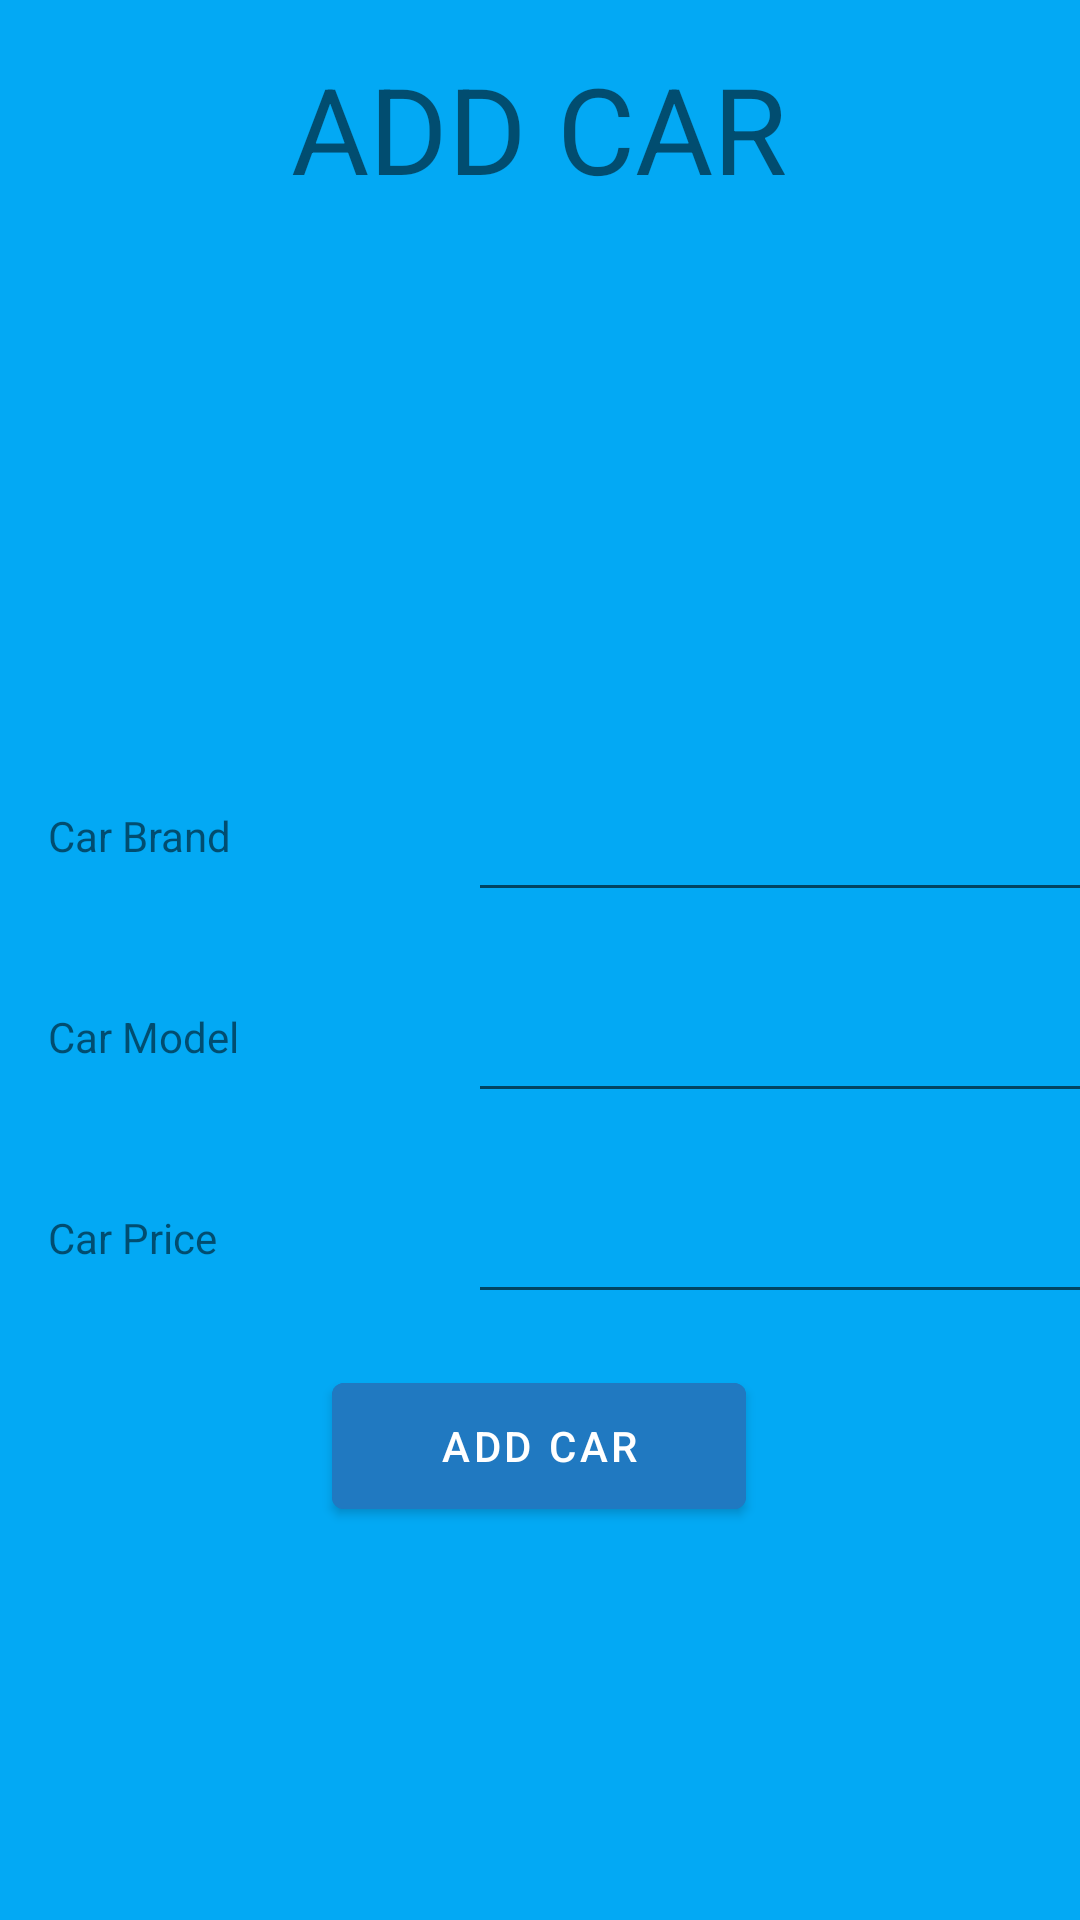

Produce the Android XML layout that renders to this screen, including the resource entries it uses.
<!-- AndroidManifest.xml: application theme Theme.Assessment_4662576_and_4645639 -->
<!-- res/layout/fragment_second.xml -->
<?xml version="1.0" encoding="utf-8"?>
<androidx.constraintlayout.widget.ConstraintLayout xmlns:android="http://schemas.android.com/apk/res/android"
    xmlns:app="http://schemas.android.com/apk/res-auto"
    xmlns:tools="http://schemas.android.com/tools"
    android:layout_width="match_parent"
    android:layout_height="match_parent"
    android:background="#03A9F4"
    tools:context=".AddCarFragment">


    <Button
        android:id="@+id/add_interface_add__car_button"
        android:layout_width="138dp"
        android:layout_height="54dp"
        android:layout_marginTop="10dp"
        android:layout_marginBottom="124dp"
        android:text="@string/add_car_button_home"
        android:backgroundTint="#2079C1"
        app:layout_constraintBottom_toBottomOf="parent"
        app:layout_constraintEnd_toEndOf="parent"
        app:layout_constraintHorizontal_bias="0.498"
        app:layout_constraintStart_toStartOf="parent"
        app:layout_constraintTop_toBottomOf="@+id/add_car_interface_car_price_input" />

    <TextView
        android:id="@+id/add_car_interface_tittle"
        android:layout_width="225dp"
        android:layout_height="50dp"
        android:layout_marginStart="97dp"
        android:layout_marginTop="16dp"
        android:text="@string/add_car_interface_title_value"
        app:layout_constraintStart_toStartOf="parent"
        android:textSize="40sp"
        app:layout_constraintTop_toTopOf="parent" />


    <ImageView
        android:id="@+id/imageView3"
        android:layout_width="209dp"
        android:layout_height="140dp"
        android:layout_marginStart="28dp"
        android:layout_marginTop="31dp"
        android:contentDescription="@string/car_image"
        android:src="@drawable/car1"
        app:layout_constraintStart_toStartOf="parent"
        app:layout_constraintTop_toBottomOf="@+id/add_car_interface_tittle" />

    <TextView
        android:id="@+id/add_car_interface_model_label"
        android:layout_width="92dp"
        android:layout_height="38dp"
        android:layout_marginStart="16dp"
        android:layout_marginTop="29dp"
        android:text="@string/car_model_label"
        app:layout_constraintStart_toStartOf="parent"
        app:layout_constraintTop_toBottomOf="@+id/add_car_interface_brand_label" />

    <TextView
        android:id="@+id/add_car_interface_brand_label"
        android:layout_width="92dp"
        android:layout_height="38dp"
        android:layout_marginStart="16dp"
        android:layout_marginTop="32dp"
        android:text="@string/car_brand_label"
        app:layout_constraintStart_toStartOf="parent"
        app:layout_constraintTop_toBottomOf="@+id/imageView3" />

    <TextView
        android:id="@+id/add_car_interface_price_label"
        android:layout_width="92dp"
        android:layout_height="38dp"
        android:layout_marginStart="16dp"
        android:layout_marginTop="29dp"
        android:text="@string/car_price_label"
        app:layout_constraintStart_toStartOf="parent"
        app:layout_constraintTop_toBottomOf="@+id/add_car_interface_model_label" />

    <EditText
        android:id="@+id/add_car_interface_brand_input"
        android:layout_width="225dp"
        android:layout_height="38dp"
        android:layout_marginStart="156dp"
        android:layout_marginTop="29dp"
        android:autofillHints=""
        android:hint="@string/hint"
        android:inputType="text"
        android:textSize="13sp"
        app:layout_constraintStart_toStartOf="parent"
        app:layout_constraintTop_toBottomOf="@+id/imageView3" />

    <EditText
        android:id="@+id/add_car_interface_model_input"
        android:layout_width="225dp"
        android:layout_height="38dp"
        android:layout_marginStart="48dp"
        android:layout_marginTop="29dp"
        android:autofillHints=""
        android:inputType="text"
        android:textSize="13sp"
        app:layout_constraintStart_toEndOf="@+id/add_car_interface_brand_label"
        app:layout_constraintTop_toBottomOf="@+id/add_car_interface_brand_input" />

    <EditText
        android:id="@+id/add_car_interface_car_price_input"
        android:layout_width="225dp"
        android:layout_height="38dp"
        android:layout_marginStart="48dp"
        android:layout_marginTop="29dp"
        android:autofillHints=""
        android:inputType="text"
        android:textSize="13sp"
        app:layout_constraintStart_toEndOf="@+id/add_car_interface_model_label"
        app:layout_constraintTop_toBottomOf="@+id/add_car_interface_model_input" />


</androidx.constraintlayout.widget.ConstraintLayout>
<!-- resources referenced by this layout -->
<resources>
  <string name="add_car_button_home">ADD CAR</string>
  <string name="add_car_interface_title_value">ADD CAR</string>
  <string name="car_brand_label">Car Brand</string>
  <string name="car_image">car image showing</string>
  <string name="car_model_label">Car Model</string>
  <string name="car_price_label">Car Price</string>
  <string name="hint"> </string>
  <style name="Theme.Assessment_4662576_and_4645639" parent="Theme.MaterialComponents.DayNight.DarkActionBar">
          
          <item name="colorPrimary">@color/purple_500</item>
          <item name="colorPrimaryVariant">@color/purple_700</item>
          <item name="colorOnPrimary">@color/white</item>
          
          <item name="colorSecondary">@color/teal_200</item>
          <item name="colorSecondaryVariant">@color/teal_700</item>
          <item name="colorOnSecondary">@color/black</item>
          
          <item name="android:statusBarColor" tools:targetApi="l">?attr/colorPrimaryVariant</item>
          
      </style>
  <!-- not gathered from this repository: default colours our renderer supplied (Android Studio template values) -->
  <color name="purple_500">#FF6200EE</color>
  <color name="purple_700">#FF3700B3</color>
  <color name="teal_200">#FF03DAC5</color>
  <color name="teal_700">#FF018786</color>
  <color name="black">#FF000000</color>
  <color name="white">#FFFFFFFF</color>
</resources>
